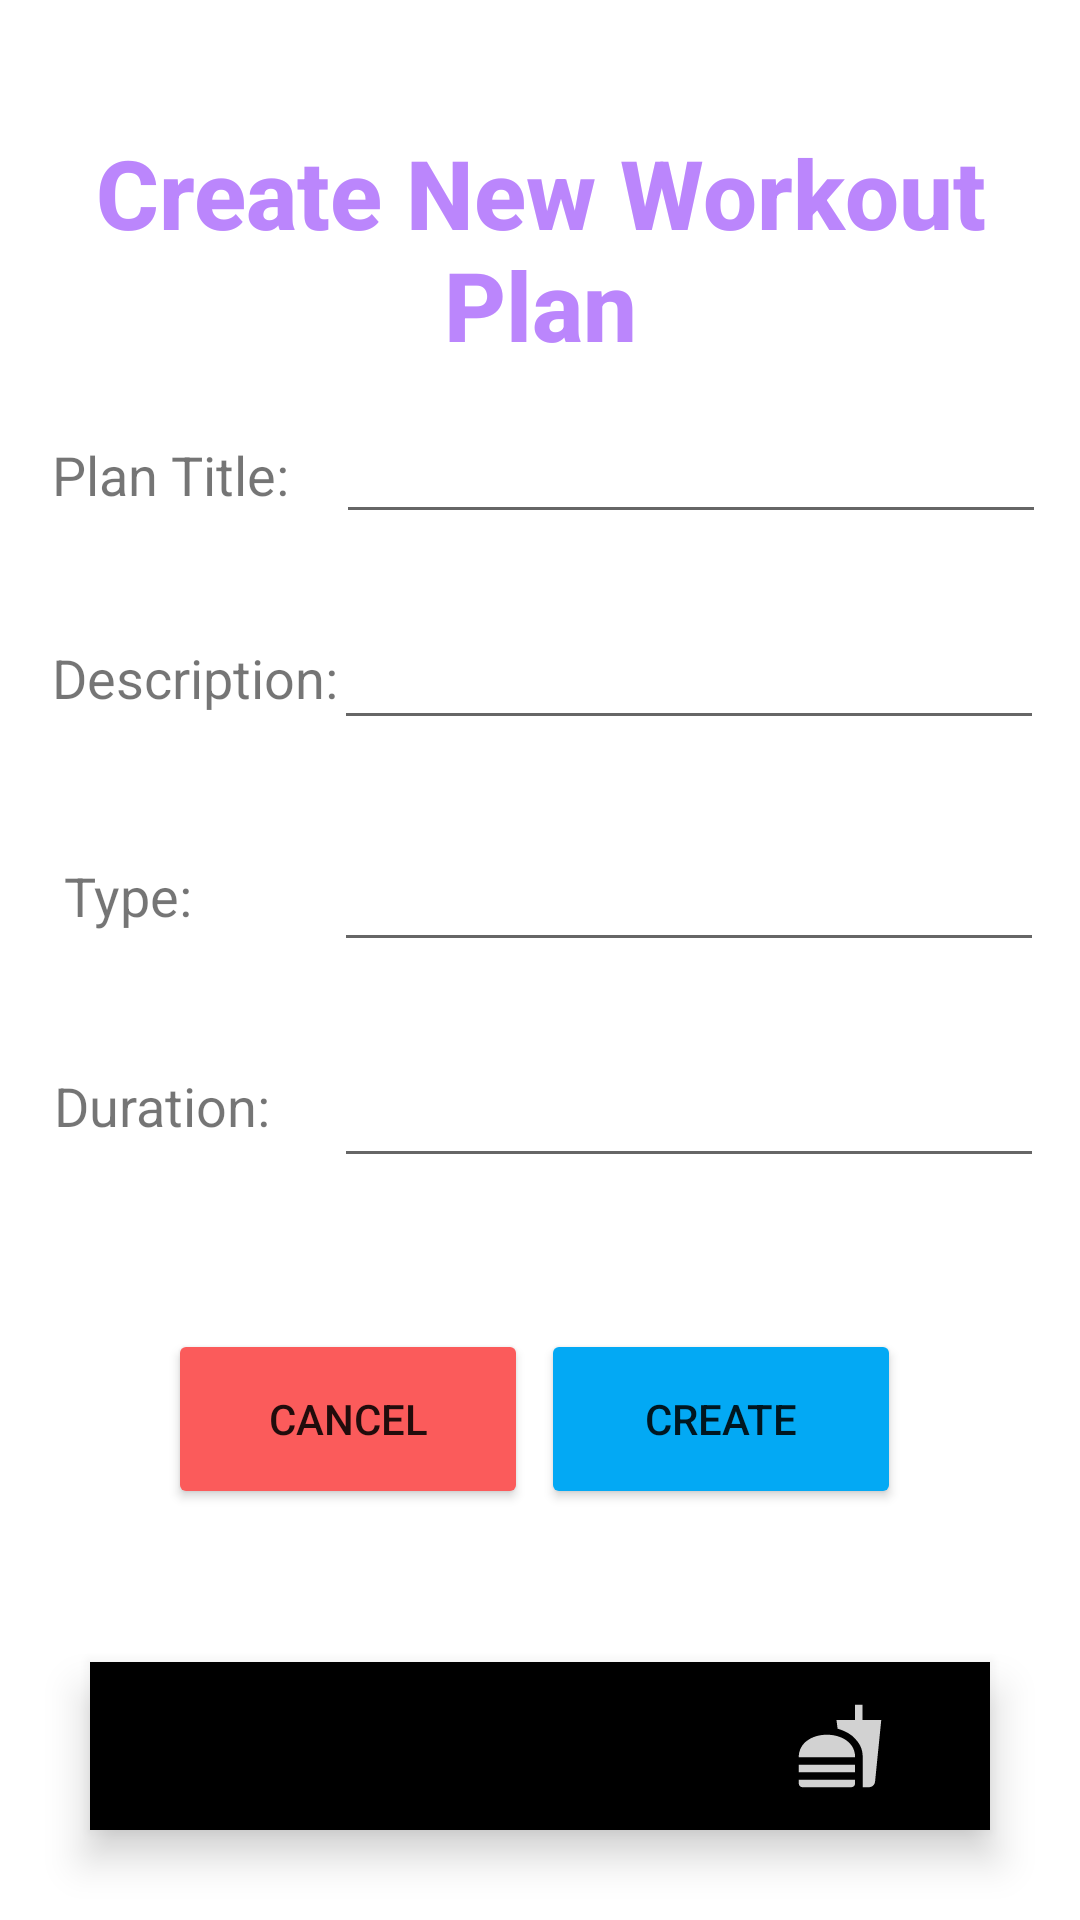

Produce the Android XML layout that renders to this screen, including the resource entries it uses.
<!-- AndroidManifest.xml: application theme Theme.MADFit -->
<!-- res/layout/activity_workout_plan_create.xml -->
<?xml version="1.0" encoding="utf-8"?>
<RelativeLayout xmlns:android="http://schemas.android.com/apk/res/android"
    xmlns:app="http://schemas.android.com/apk/res-auto"
    xmlns:tools="http://schemas.android.com/tools"
    android:layout_width="match_parent"
    android:layout_height="match_parent"
    tools:context=".WorkoutPlanCreate">

    <androidx.constraintlayout.widget.ConstraintLayout
        android:layout_width="match_parent"
        android:layout_height="match_parent">

        <Button
            android:id="@+id/create_btn"
            android:layout_width="wrap_content"
            android:layout_height="wrap_content"
            android:width="120dp"
            android:height="60dp"
            android:text="Create"
            app:backgroundTint="#03A9F4"
            app:cornerRadius="15dp"
            app:layout_constraintBottom_toBottomOf="parent"
            app:layout_constraintEnd_toEndOf="parent"
            app:layout_constraintHorizontal_bias="0.752"
            app:layout_constraintStart_toStartOf="parent"
            app:layout_constraintTop_toTopOf="parent"
            app:layout_constraintVertical_bias="0.764" />

        <EditText
            android:id="@+id/planTitle_Input"
            android:layout_width="wrap_content"
            android:layout_height="wrap_content"
            android:ems="10"
            android:inputType="textPersonName"
            android:textSize="20sp"
            app:layout_constraintBottom_toBottomOf="parent"
            app:layout_constraintEnd_toEndOf="parent"
            app:layout_constraintHorizontal_bias="0.908"
            app:layout_constraintStart_toStartOf="parent"
            app:layout_constraintTop_toTopOf="parent"
            app:layout_constraintVertical_bias="0.225" />

        <EditText
            android:id="@+id/planDuration_Input"
            android:layout_width="wrap_content"
            android:layout_height="wrap_content"
            android:ems="10"
            android:textSize="20sp"
            app:layout_constraintBottom_toBottomOf="parent"
            app:layout_constraintEnd_toEndOf="parent"
            app:layout_constraintHorizontal_bias="0.902"
            app:layout_constraintStart_toStartOf="parent"
            app:layout_constraintTop_toTopOf="parent"
            app:layout_constraintVertical_bias="0.585" />

        <EditText
            android:id="@+id/planType_Input"
            android:layout_width="wrap_content"
            android:layout_height="wrap_content"
            android:ems="10"
            android:inputType="textPersonName"
            android:textSize="20sp"
            app:layout_constraintBottom_toBottomOf="parent"
            app:layout_constraintEnd_toEndOf="parent"
            app:layout_constraintHorizontal_bias="0.902"
            app:layout_constraintStart_toStartOf="parent"
            app:layout_constraintTop_toTopOf="parent"
            app:layout_constraintVertical_bias="0.464" />

        <EditText
            android:id="@+id/planDesc_Input"
            android:layout_width="wrap_content"
            android:layout_height="wrap_content"
            android:ems="10"
            android:inputType="textPersonName"
            android:textSize="20sp"
            app:layout_constraintBottom_toBottomOf="parent"
            app:layout_constraintEnd_toEndOf="parent"
            app:layout_constraintHorizontal_bias="0.902"
            app:layout_constraintStart_toStartOf="parent"
            app:layout_constraintTop_toTopOf="parent"
            app:layout_constraintVertical_bias="0.34" />

        <TextView
            android:id="@+id/textView11"
            android:layout_width="wrap_content"
            android:layout_height="wrap_content"
            android:text="Duration:"
            android:textSize="18sp"
            app:layout_constraintBottom_toBottomOf="parent"
            app:layout_constraintEnd_toEndOf="parent"
            app:layout_constraintHorizontal_bias="0.063"
            app:layout_constraintStart_toStartOf="parent"
            app:layout_constraintTop_toTopOf="parent"
            app:layout_constraintVertical_bias="0.579" />

        <TextView
            android:id="@+id/textView8"
            android:layout_width="wrap_content"
            android:layout_height="wrap_content"
            android:text="Type:"
            android:textSize="18sp"
            app:layout_constraintBottom_toBottomOf="parent"
            app:layout_constraintEnd_toEndOf="parent"
            app:layout_constraintHorizontal_bias="0.067"
            app:layout_constraintStart_toStartOf="parent"
            app:layout_constraintTop_toTopOf="parent"
            app:layout_constraintVertical_bias="0.465" />

        <TextView
            android:id="@+id/textView7"
            android:layout_width="wrap_content"
            android:layout_height="wrap_content"
            android:text="Description:"
            android:textSize="18sp"
            app:layout_constraintBottom_toBottomOf="parent"
            app:layout_constraintEnd_toEndOf="parent"
            app:layout_constraintHorizontal_bias="0.065"
            app:layout_constraintStart_toStartOf="parent"
            app:layout_constraintTop_toTopOf="parent"
            app:layout_constraintVertical_bias="0.347" />

        <TextView
            android:id="@+id/textView6"
            android:layout_width="wrap_content"
            android:layout_height="wrap_content"
            android:text="Plan Title:"
            android:textSize="18sp"
            app:layout_constraintBottom_toBottomOf="parent"
            app:layout_constraintEnd_toEndOf="parent"
            app:layout_constraintHorizontal_bias="0.062"
            app:layout_constraintStart_toStartOf="parent"
            app:layout_constraintTop_toTopOf="parent"
            app:layout_constraintVertical_bias="0.237" />

        <Button
            android:id="@+id/cancel_btn"
            android:layout_width="wrap_content"
            android:layout_height="wrap_content"
            android:width="120dp"
            android:height="60dp"
            android:text="Cancel"
            app:backgroundTint="#FB5B5B"
            app:cornerRadius="15dp"
            app:layout_constraintBottom_toBottomOf="parent"
            app:layout_constraintEnd_toEndOf="parent"
            app:layout_constraintHorizontal_bias="0.233"
            app:layout_constraintStart_toStartOf="parent"
            app:layout_constraintTop_toTopOf="parent"
            app:layout_constraintVertical_bias="0.764" />

        <TextView
            android:id="@+id/workplan_title2"
            android:layout_width="wrap_content"
            android:layout_height="wrap_content"
            android:layout_marginTop="16dp"
            android:text="Create New Workout Plan"
            android:textAlignment="center"
            android:textAppearance="@style/TextAppearance.AppCompat.Body2"
            android:textColor="@color/purple_200"
            android:textSize="32sp"
            android:textStyle="bold"
            app:layout_constraintBottom_toBottomOf="parent"
            app:layout_constraintHorizontal_bias="0.504"
            app:layout_constraintLeft_toLeftOf="parent"
            app:layout_constraintRight_toRightOf="parent"
            app:layout_constraintTop_toTopOf="parent"
            app:layout_constraintVertical_bias="0.049" />
    </androidx.constraintlayout.widget.ConstraintLayout>
    <com.google.android.material.bottomnavigation.BottomNavigationView
        android:id="@+id/bottom_navigation"
        android:layout_width="match_parent"
        android:layout_height="wrap_content"
        android:layout_alignParentBottom="true"
        android:layout_marginStart="30dp"
        android:layout_marginEnd="30dp"
        android:layout_marginBottom="30dp"
        android:background="@drawable/round_corner"
        android:elevation="2dp"
        app:itemIconSize="30dp"
        app:itemIconTint="@drawable/item_selector"
        app:itemRippleColor="@android:color/transparent"
        app:labelVisibilityMode="unlabeled"
        app:layout_constraintBottom_toBottomOf="parent"
        app:layout_constraintEnd_toEndOf="parent"
        app:layout_constraintStart_toStartOf="parent"
        app:menu="@menu/menu" />
</RelativeLayout>
<!-- resources referenced by this layout -->
<resources>
  <color name="purple_200">#FFBB86FC</color>
  <!-- drawable item_selector (drawable) -->
  <?xml version="1.0" encoding="utf-8"?>
  <selector xmlns:android="http://schemas.android.com/apk/res/android">
  
  
      <item android:state_pressed="true" android:color="@color/black"/>
      <item android:state_checked="true" android:color="@color/black"/>
      <item android:color="@color/light_white"/>
  
  </selector>
  <style name="Theme.MADFit" parent="Theme.MaterialComponents.DayNight.DarkActionBar">
          
          <item name="colorPrimary">@color/purple_500</item>
          <item name="colorPrimaryVariant">@color/purple_700</item>
          <item name="colorOnPrimary">@color/white</item>
          
          <item name="colorSecondary">@color/teal_200</item>
          <item name="colorSecondaryVariant">@color/teal_700</item>
          <item name="colorOnSecondary">@color/black</item>
          
          <item name="android:statusBarColor" tools:targetApi="l">?attr/colorPrimaryVariant</item>
          
      </style>
  <color name="black">#FF000000</color>
  <color name="light_white">#D2D2D2</color>
  <color name="purple_500">#FF6200EE</color>
  <color name="purple_700">#FF3700B3</color>
  <color name="white">#FFFFFFFF</color>
  <color name="teal_200">#FF03DAC5</color>
  <color name="teal_700">#FF018786</color>
</resources>
